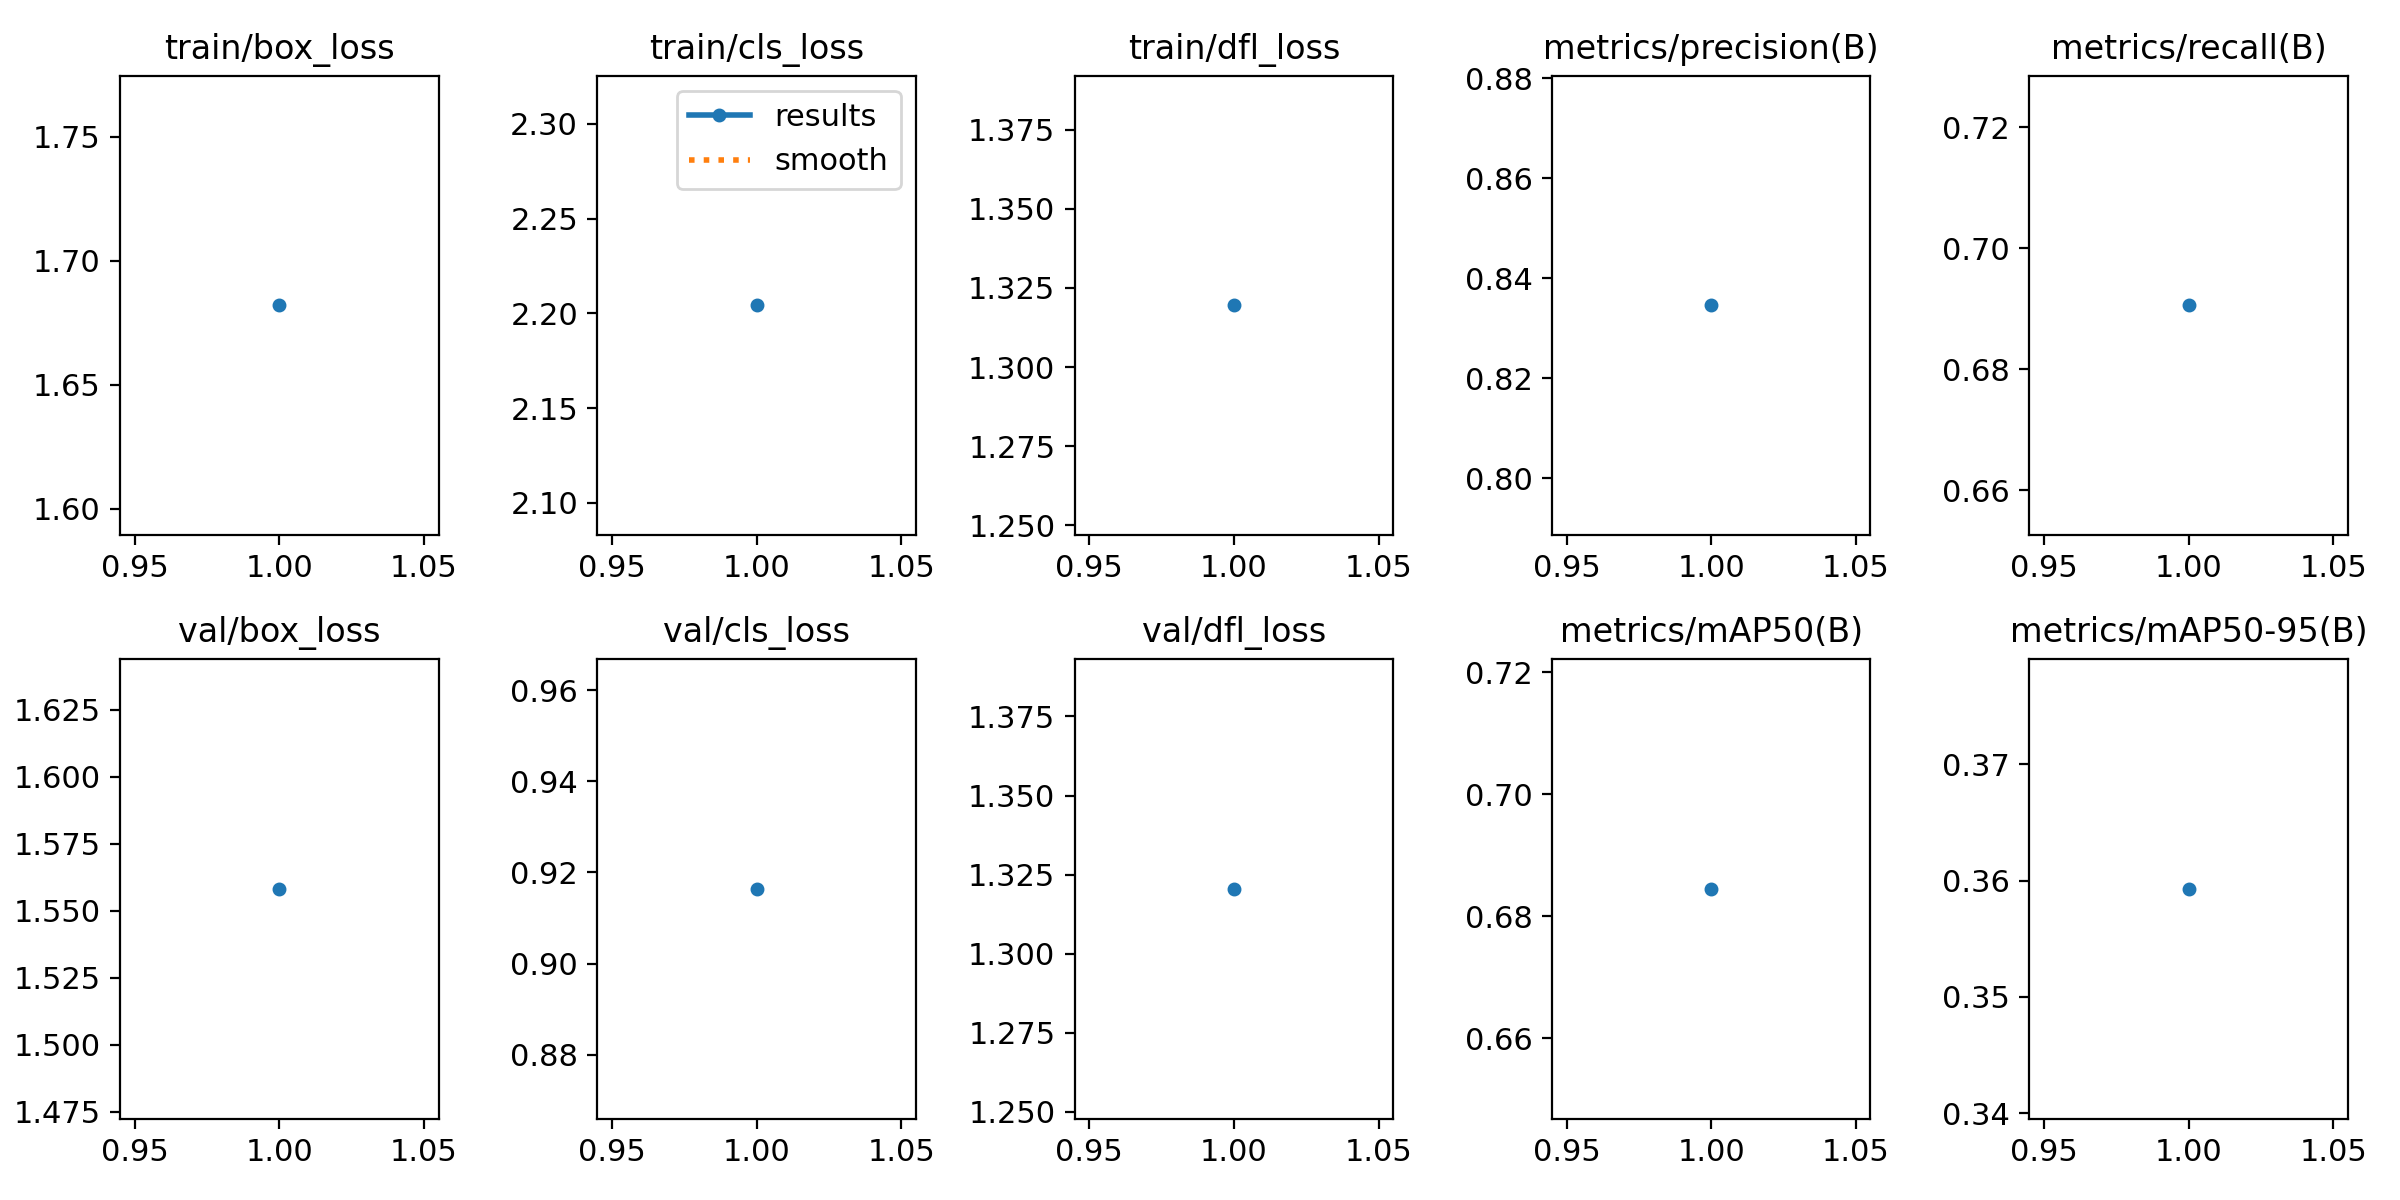

Values plotted in this chart, from the file beside it:
epoch, train/box_loss, train/cls_loss, train/dfl_loss, metrics/precision(B), metrics/recall(B), metrics/mAP50(B), metrics/mAP50-95(B), val/box_loss, val/cls_loss, val/dfl_loss, lr/pg0, lr/pg1, lr/pg2
1, 1.682, 2.204, 1.319, 0.8346, 0.6906, 0.6845, 0.3593, 1.558, 0.9164, 1.321, 8.3692e-05, 8.3692e-05, 8.3692e-05
